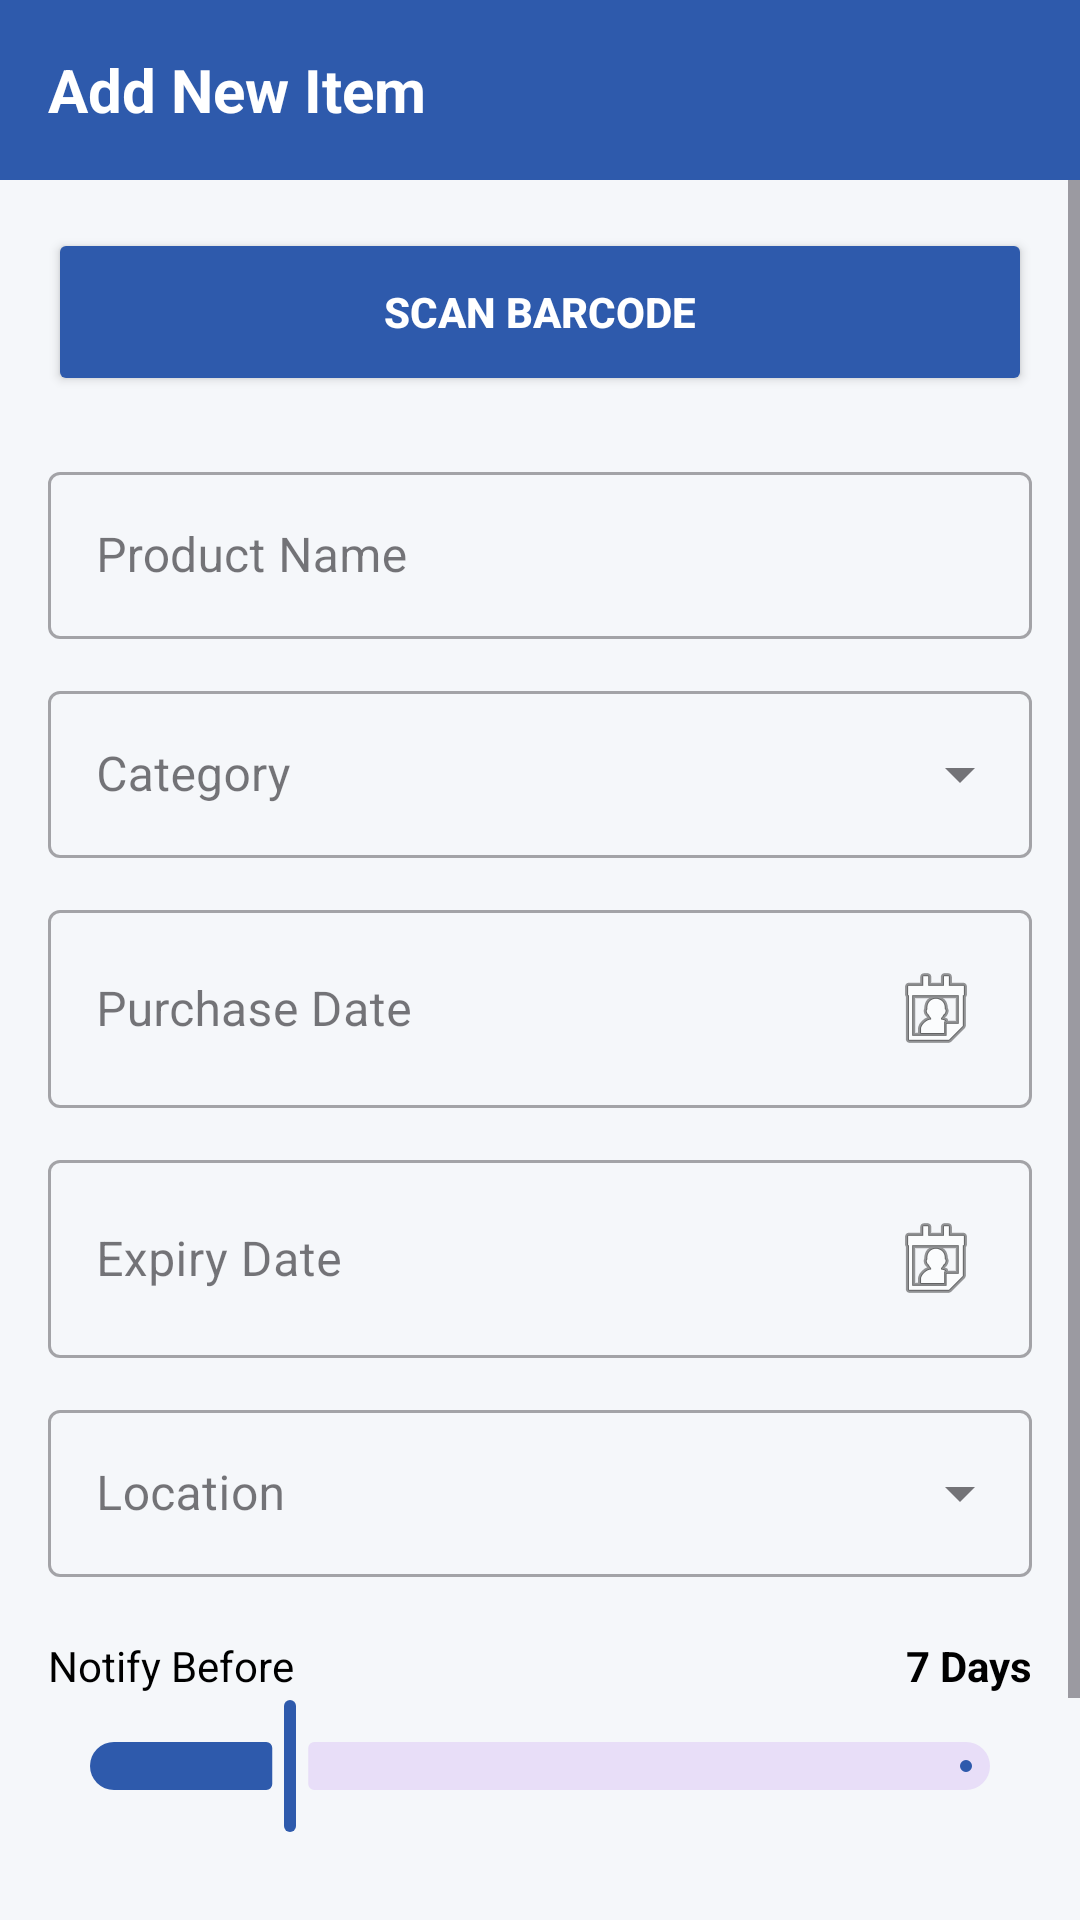

Here is an Android app screen rendered from its layout file. Give the layout XML and the strings, colors and styles it references.
<!-- AndroidManifest.xml: application theme Theme.ExpiryDateCheckApp -->
<!-- res/layout/fragment_add_item.xml -->
<?xml version="1.0" encoding="utf-8"?>
<LinearLayout xmlns:android="http://schemas.android.com/apk/res/android"
    xmlns:app="http://schemas.android.com/apk/res-auto"
    android:layout_width="match_parent"
    android:layout_height="match_parent"
    android:orientation="vertical"
    android:background="@color/bg_light">

    
    <RelativeLayout
        android:layout_width="match_parent"
        android:layout_height="60dp"
        android:background="@color/colorPrimary"
        android:paddingHorizontal="16dp">
        <TextView
            android:layout_width="wrap_content"
            android:layout_height="wrap_content"
            android:layout_centerVertical="true"
            android:text="Add New Item"
            android:textSize="20sp"
            android:textStyle="bold"
            android:textColor="@color/white" />
    </RelativeLayout>

    <ScrollView
        android:layout_width="match_parent"
        android:layout_height="match_parent">

        <LinearLayout
            android:layout_width="match_parent"
            android:layout_height="wrap_content"
            android:orientation="vertical"
            android:padding="16dp">

            <Button
                android:id="@+id/btnScanBarcode"
                android:layout_width="match_parent"
                android:layout_height="56dp"
                android:text="SCAN BARCODE"
                android:backgroundTint="@color/colorPrimary"
                android:textColor="@color/white"
                android:textStyle="bold"
                app:icon="@android:drawable/ic_menu_camera"
                app:iconGravity="textStart"
                app:cornerRadius="8dp" />

            <com.google.android.material.textfield.TextInputLayout
                android:layout_width="match_parent"
                android:layout_height="wrap_content"
                android:layout_marginTop="20dp"
                android:hint="Product Name"
                style="@style/Widget.MaterialComponents.TextInputLayout.OutlinedBox">
                <com.google.android.material.textfield.TextInputEditText
                    android:id="@+id/etProductName"
                    android:layout_width="match_parent"
                    android:layout_height="wrap_content"
                    android:inputType="textCapWords" />
            </com.google.android.material.textfield.TextInputLayout>

            <com.google.android.material.textfield.TextInputLayout
                android:layout_width="match_parent"
                android:layout_height="wrap_content"
                android:layout_marginTop="12dp"
                android:hint="Category"
                style="@style/Widget.MaterialComponents.TextInputLayout.OutlinedBox.ExposedDropdownMenu">
                <AutoCompleteTextView
                    android:id="@+id/spinnerCategory"
                    android:layout_width="match_parent"
                    android:layout_height="wrap_content"
                    android:inputType="none" />
            </com.google.android.material.textfield.TextInputLayout>

            <com.google.android.material.textfield.TextInputLayout
                android:layout_width="match_parent"
                android:layout_height="wrap_content"
                android:layout_marginTop="12dp"
                android:hint="Purchase Date"
                style="@style/Widget.MaterialComponents.TextInputLayout.OutlinedBox">
                <com.google.android.material.textfield.TextInputEditText
                    android:id="@+id/etPurchaseDate"
                    android:layout_width="match_parent"
                    android:layout_height="wrap_content"
                    android:drawableEnd="@android:drawable/ic_menu_my_calendar"
                    android:focusable="false" />
            </com.google.android.material.textfield.TextInputLayout>

            <com.google.android.material.textfield.TextInputLayout
                android:layout_width="match_parent"
                android:layout_height="wrap_content"
                android:layout_marginTop="12dp"
                android:hint="Expiry Date"
                style="@style/Widget.MaterialComponents.TextInputLayout.OutlinedBox">
                <com.google.android.material.textfield.TextInputEditText
                    android:id="@+id/etExpiryDate"
                    android:layout_width="match_parent"
                    android:layout_height="wrap_content"
                    android:drawableEnd="@android:drawable/ic_menu_my_calendar"
                    android:focusable="false" />
            </com.google.android.material.textfield.TextInputLayout>

            <com.google.android.material.textfield.TextInputLayout
                android:layout_width="match_parent"
                android:layout_height="wrap_content"
                android:layout_marginTop="12dp"
                android:hint="Location"
                style="@style/Widget.MaterialComponents.TextInputLayout.OutlinedBox.ExposedDropdownMenu">
                <AutoCompleteTextView
                    android:id="@+id/spinnerLocation"
                    android:layout_width="match_parent"
                    android:layout_height="wrap_content"
                    android:inputType="none" />
            </com.google.android.material.textfield.TextInputLayout>

            <LinearLayout
                android:layout_width="match_parent"
                android:layout_height="wrap_content"
                android:orientation="horizontal"
                android:layout_marginTop="20dp"
                android:gravity="center_vertical">
                <TextView
                    android:layout_width="0dp"
                    android:layout_height="wrap_content"
                    android:layout_weight="1"
                    android:text="Notify Before"
                    android:textSize="14sp"
                    android:textColor="@color/black" />
                <TextView
                    android:id="@+id/tvNotifyDays"
                    android:layout_width="wrap_content"
                    android:layout_height="wrap_content"
                    android:text="7 Days"
                    android:textStyle="bold"
                    android:textColor="@color/black" />
            </LinearLayout>

            <com.google.android.material.slider.Slider
                android:id="@+id/sliderNotify"
                android:layout_width="match_parent"
                android:layout_height="wrap_content"
                android:valueFrom="1"
                android:valueTo="30"
                android:value="7"
                app:thumbColor="@color/colorPrimary"
                app:trackColorActive="@color/colorPrimary" />

            <Button
                android:id="@+id/btnSaveItem"
                android:layout_width="match_parent"
                android:layout_height="56dp"
                android:layout_marginTop="24dp"
                android:layout_marginBottom="16dp"
                android:text="SAVE ITEM"
                android:backgroundTint="@color/colorPrimary"
                android:textColor="@color/white"
                android:textStyle="bold"
                app:cornerRadius="8dp" />

        </LinearLayout>
    </ScrollView>
</LinearLayout>
<!-- resources referenced by this layout -->
<resources>
  <color name="bg_light">#F5F7FA</color>
  <color name="black">#FF000000</color>
  <color name="colorPrimary">#2E5AAC</color>
  <color name="white">#FFFFFFFF</color>
  <style name="Theme.ExpiryDateCheckApp" parent="Base.Theme.ExpiryDateCheckApp" />
  <style name="Base.Theme.ExpiryDateCheckApp" parent="Theme.Material3.DayNight.NoActionBar">
          
          
      </style>
</resources>
